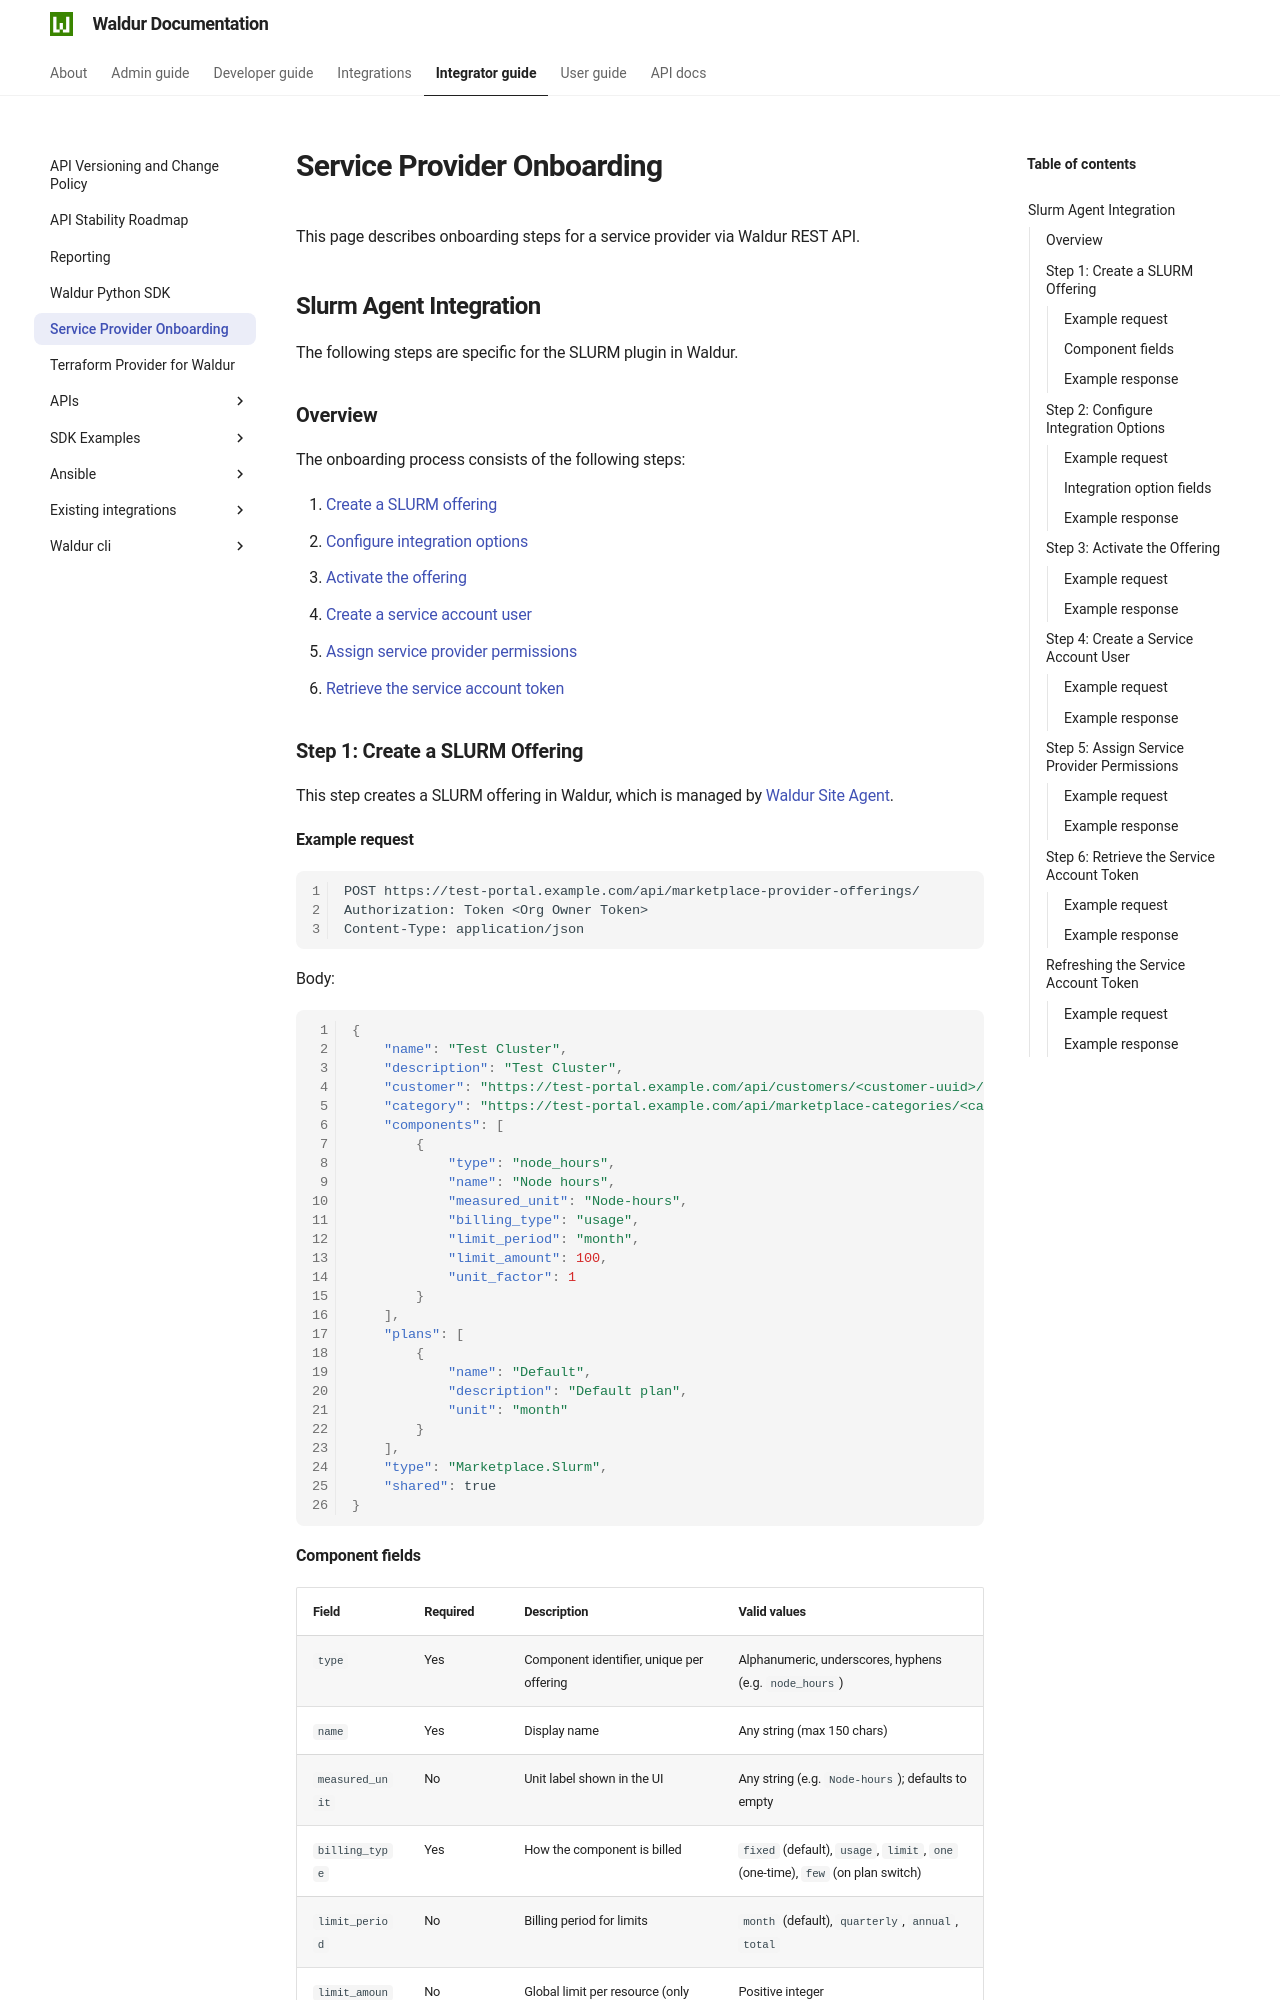

repository: waldur/waldur-docs · page: 8.1.3/integrator-guide/service-provider-onboarding/index.html · generator: mkdocs

# Service Provider Onboarding

This page describes onboarding steps for a service provider via Waldur REST API.

## Slurm Agent Integration

The following steps are specific for the SLURM plugin in Waldur.

### Overview

The onboarding process consists of the following steps:

1. [Create a SLURM offering](#step-1-create-a-slurm-offering)
2. [Configure integration options](#step-2-configure-integration-options)
3. [Activate the offering](#step-3-activate-the-offering)
4. [Create a service account user](#step-4-create-a-service-account-user)
5. [Assign service provider permissions](#step-5-assign-service-provider-permissions)
6. [Retrieve the service account token](#step-6-retrieve-the-service-account-token)

### Step 1: Create a SLURM Offering

This step creates a SLURM offering in Waldur, which is managed by [Waldur Site Agent](../admin-guide/providers/site-agent/index.md).

#### Example request

```http
POST https://test-portal.example.com/api/marketplace-provider-offerings/
Authorization: Token <Org Owner Token>
Content-Type: application/json
```

Body:

```json
{
    "name": "Test Cluster",
    "description": "Test Cluster",
    "customer": "https://test-portal.example.com/api/customers/<customer-uuid>/",
    "category": "https://test-portal.example.com/api/marketplace-categories/<category-uuid>/",
    "components": [
        {
            "type": "node_hours",
            "name": "Node hours",
            "measured_unit": "Node-hours",
            "billing_type": "usage",
            "limit_period": "month",
            "limit_amount": 100,
            "unit_factor": 1
        }
    ],
    "plans": [
        {
            "name": "Default",
            "description": "Default plan",
            "unit": "month"
        }
    ],
    "type": "Marketplace.SiteAgent",
    "shared": true
}
```

`Marketplace.SiteAgent` is the offering type served by Waldur Site Agent. Its former name,
`Marketplace.Slurm`, is still accepted as an alias in requests and filters, and is stored and
returned as `Marketplace.SiteAgent`.
